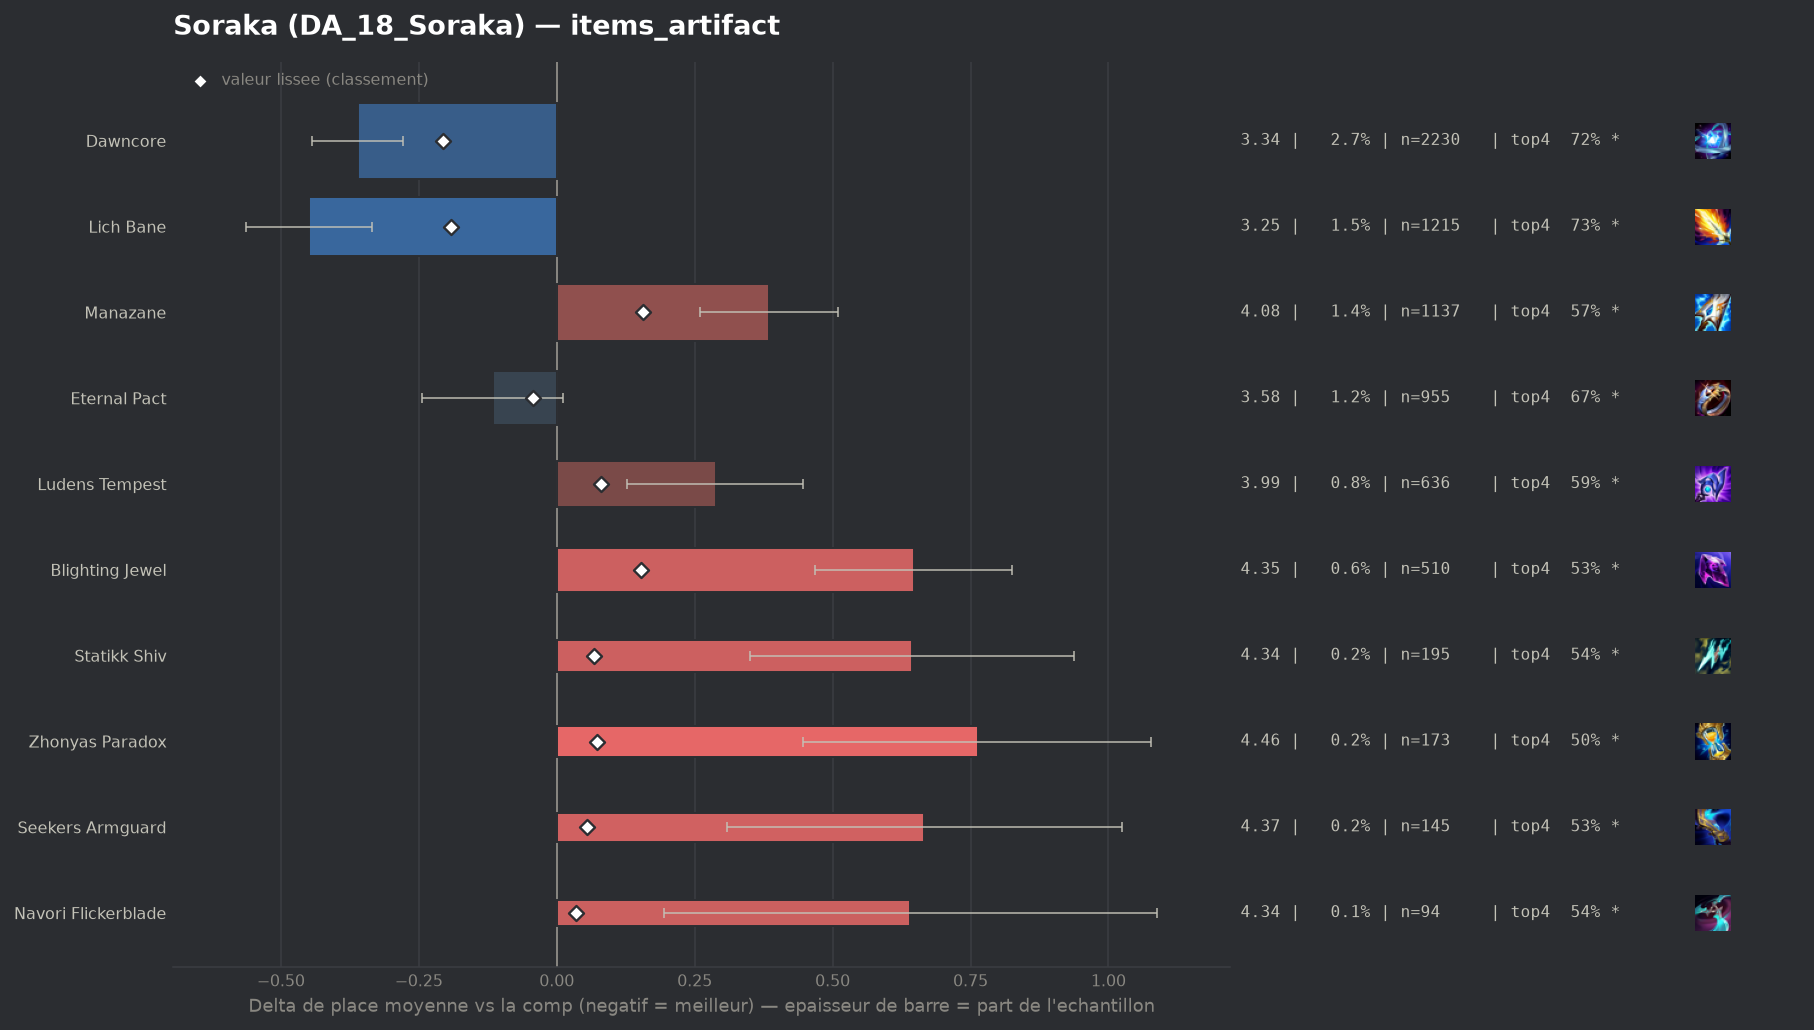

Values plotted in this chart, from the file beside it:
group, label, n, share, avg_place, shrunk_avg, score, d_avg, d_avg_pess, impact, d_top4, win, top2, top4, sd, z, p, significant
populaire, Dawncore, 2230, 0.02711, 3.339, 3.492, -0.207, -0.36, -0.278, 0.0056, 0.0655, 0.2121, 0.417, 0.7242, 1.959, -8.56, 0.0, True
populaire, Lich Bane, 1215, 0.01477, 3.251, 3.509, -0.191, -0.449, -0.334, 0.0028, 0.0722, 0.2519, 0.4444, 0.7309, 2.019, -7.69, 0.0, True
populaire, Eternal Pact, 955, 0.01161, 3.583, 3.657, -0.043, -0.116, 0.0, 0.0005, 0.0125, 0.178, 0.377, 0.6712, 2.008, -1.78, 0.07501, True
, Artifact Talisman Of Ascension, 53, 0.0006443, 3.906, 3.706, 0.006, 0.206, 0.0, -0.0, 0.0017, 0.0755, 0.2264, 0.6604, 1.663, 0.9, 0.3673, False
, Infinity Force, 53, 0.0006443, 4.472, 3.724, 0.024, 0.772, 0.202, -0.0, -0.187, 0.1321, 0.2075, 0.4717, 2.116, 2.66, 0.00791, True
, Wits End, 68, 0.0008266, 4.397, 3.727, 0.028, 0.697, 0.19, -0.0, -0.0999, 0.1029, 0.2059, 0.5588, 2.136, 2.69, 0.00712, True
, Gamblers Blade, 87, 0.001058, 4.356, 3.733, 0.033, 0.657, 0.273, -0.0, -0.1529, 0.069, 0.1609, 0.5057, 1.826, 3.35, 0.0008, True
populaire, Navori Flickerblade, 94, 0.001143, 4.34, 3.734, 0.035, 0.641, 0.194, -0.0, -0.1161, 0.0957, 0.2872, 0.5426, 2.21, 2.81, 0.00496, True
populaire, Seekers Armguard, 145, 0.001763, 4.366, 3.754, 0.054, 0.666, 0.308, -0.0001, -0.1276, 0.1034, 0.2759, 0.531, 2.2, 3.64, 0.00027, True
populaire, Statikk Shiv, 195, 0.00237, 4.344, 3.768, 0.068, 0.644, 0.351, -0.0002, -0.1202, 0.1179, 0.2205, 0.5385, 2.083, 4.31, 2e-05, True
populaire, Zhonyas Paradox, 173, 0.002103, 4.462, 3.772, 0.073, 0.763, 0.447, -0.0002, -0.1616, 0.0983, 0.2139, 0.4971, 2.114, 4.74, 0.0, True
populaire, Ludens Tempest, 636, 0.007731, 3.987, 3.78, 0.08, 0.288, 0.128, -0.0006, -0.0643, 0.1336, 0.2799, 0.5943, 2.045, 3.54, 0.00041, True
populaire, Blighting Jewel, 510, 0.006199, 4.347, 3.853, 0.153, 0.647, 0.469, -0.0009, -0.1332, 0.0824, 0.2314, 0.5255, 2.052, 7.1, 0.0, True
populaire, Manazane, 1137, 0.01382, 4.084, 3.857, 0.157, 0.385, 0.259, -0.0022, -0.0896, 0.1381, 0.2911, 0.569, 2.143, 6.02, 0.0, True
